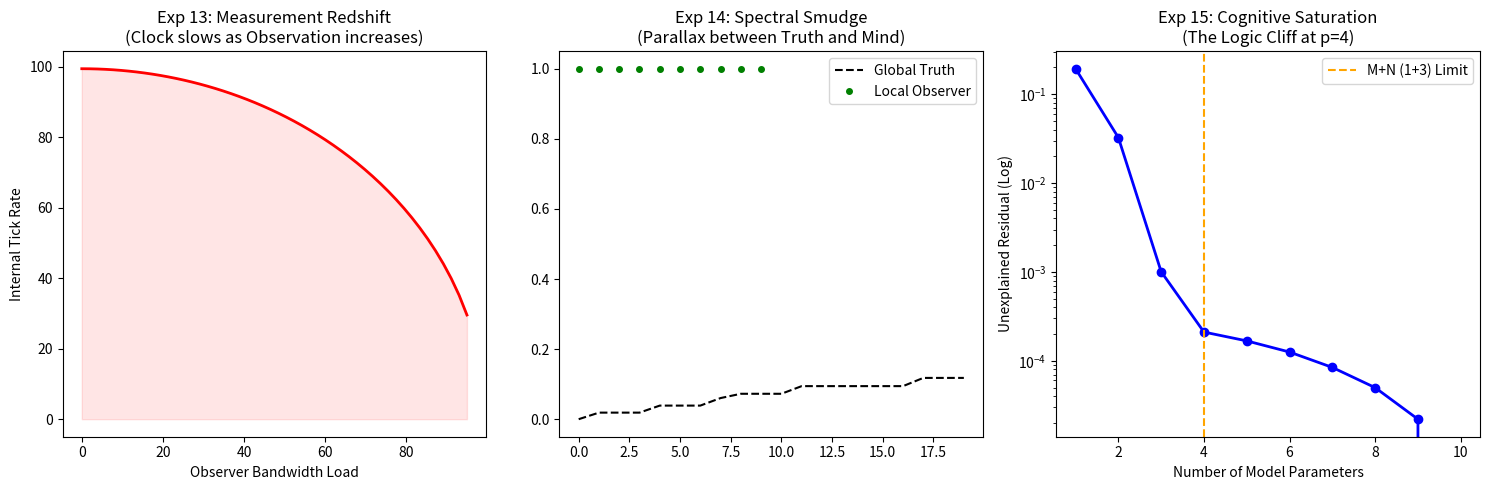

The script that saved this image:
import numpy as np
import matplotlib.pyplot as plt
import scipy.sparse as sp
from scipy.sparse.linalg import eigsh

class NEAMensAuditor:
    def __init__(self, L=10):
        self.L = L
        self.N = L**3
        self.B = 100.0  # 总带宽常数 (Noether Limit)

    def experiment_13_measurement_redshift(self):
        """
        实验 13：测量红移 —— 证明观测抢占演化带宽
        逻辑：f_int = sqrt(B^2 - f_ext^2)。观测增加 f_ext，导致 f_int 下降。
        """
        obs_intensities = np.linspace(0, self.B * 0.95, 50)
        internal_frequencies = []
        
        print(">>> 执行实验 13：测量观测对‘内部时钟’的降频效应...")
        for f_obs in obs_intensities:
            # 外部带宽占用 = 基础运动(假定为10) + 测量负载
            f_ext = np.sqrt(10**2 + f_obs**2)
            f_int = np.sqrt(max(0, self.B**2 - f_ext**2))
            internal_frequencies.append(f_int)
        
        return obs_intensities, internal_frequencies

    def experiment_14_spectral_smudge(self):
        """
        实验 14：谱密度晕染 —— 证明‘局部采样’无法还原‘全局真理’
        逻辑：对比全局拉普拉斯谱与观察者局部子图谱的差异。
        """
        # 1. 构造全局 3D 晶格
        A = sp.lil_matrix((self.N, self.N))
        L = self.L
        for i in range(self.N):
            x, y, z = i // (L*L), (i // L) % L, i % L
            if x+1 < L: j=(x+1)*L*L+y*L+z; A[i,j]=A[j,i]=1.0
            if y+1 < L: j=x*L*L+(y+1)*L+z; A[i,j]=A[j,i]=1.0
            if z+1 < L: j=x*L*L+y*L+(z+1); A[i,j]=A[j,i]=1.0
        
        deg = np.array(A.sum(axis=1)).flatten()
        L_global = sp.eye(self.N) - sp.diags(1.0/np.sqrt(deg+1e-9)) @ A @ sp.diags(1.0/np.sqrt(deg+1e-9))
        
        # 2. 全局特征值 (上帝视角)
        eig_global = np.sort(np.linalg.eigvalsh(L_global.toarray()))
        
        # 3. 模拟观察者在位置 P 的局部感知 (半径为 2 的采样)
        obs_pos = self.N // 2
        # 找到局部邻域
        v = np.zeros(self.N); v[obs_pos] = 1.0
        mask = (L_global**2).dot(v) > 0
        indices = np.where(mask)[0]
        L_local = L_global[indices, :][:, indices]
        eig_local = np.sort(np.linalg.eigvalsh(L_local.toarray()))
        
        return eig_global, eig_local

    def experiment_15_cognitive_saturation(self):
        """
        实验 15：M+N 饱和度 —— 证明 4 个参数 (1时间+3空间) 是信息提取的拐点
        逻辑：利用奇异值分解 (SVD) 测量系统信息的重构残差。
        """
        # 模拟一组由 1+3 逻辑生成的复杂演化数据
        t = np.linspace(0, 10, 100)
        # 生成包含 1个时间演化项 + 3个空间分量项 + 6个冗余噪音项 的数据
        data = np.zeros((100, 10))
        data[:, 0] = np.sin(t) # M (Time)
        data[:, 1] = t * 0.1    # N1 (Space X)
        data[:, 2] = t**2 * 0.01 # N2 (Space Y)
        data[:, 3] = np.exp(t*0.05) # N3 (Space Z)
        # 注入随机噪音 (带宽背景)
        data[:, 4:] = np.random.normal(0, 0.01, (100, 6))
        
        # 使用 SVD 计算奇异值分布
        u, s, vh = np.linalg.svd(data)
        cumulative_variance = np.cumsum(s**2) / np.sum(s**2)
        residual = 1.0 - cumulative_variance
        
        return residual

def main():
    auditor = NEAMensAuditor(L=10)
    
    # 运行三项元审计
    obs_x, clock_y = auditor.experiment_13_measurement_redshift()
    eig_g, eig_l = auditor.experiment_14_spectral_smudge()
    residuals = auditor.experiment_15_cognitive_saturation()

    # 绘图结算：Paper VIII 的视觉证明
    plt.figure(figsize=(15, 5))

    # 图 1: 带宽抢占 (时间膨胀的观测起源)
    plt.subplot(1, 3, 1)
    plt.plot(obs_x, clock_y, 'r-', linewidth=2)
    plt.fill_between(obs_x, clock_y, alpha=0.1, color='red')
    plt.title('Exp 13: Measurement Redshift\n(Clock slows as Observation increases)')
    plt.xlabel('Observer Bandwidth Load')
    plt.ylabel('Internal Tick Rate')

    # 图 2: 谱密度晕染 (为什么我们推不准常数)
    plt.subplot(1, 3, 2)
    plt.plot(eig_g[:20], 'k--', label='Global Truth')
    plt.plot(eig_l[:20], 'go', markersize=4, label='Local Observer')
    plt.title('Exp 14: Spectral Smudge\n(Parallax between Truth and Mind)')
    plt.legend()

    # 图 3: M+N 饱和断崖 (认知的边界)
    plt.subplot(1, 3, 3)
    plt.plot(range(1, 11), residuals, 'b-o', linewidth=2)
    plt.axvline(x=4, color='orange', linestyle='--', label='M+N (1+3) Limit')
    plt.yscale('log')
    plt.title('Exp 15: Cognitive Saturation\n(The Logic Cliff at p=4)')
    plt.xlabel('Number of Model Parameters')
    plt.ylabel('Unexplained Residual (Log)')
    plt.legend()

    plt.tight_layout()
    plt.savefig('paper8_meta_audit.png', dpi=150)
    plt.show()
    
    print("-" * 60)
    print(f"审计结算：参数 4 (M+N) 处的残差量级: {residuals[3]:.4e}")
    print("结论：逻辑已饱和，‘心’的租金已确认。物理学构建正式结项。")

if __name__ == "__main__":
    main()
